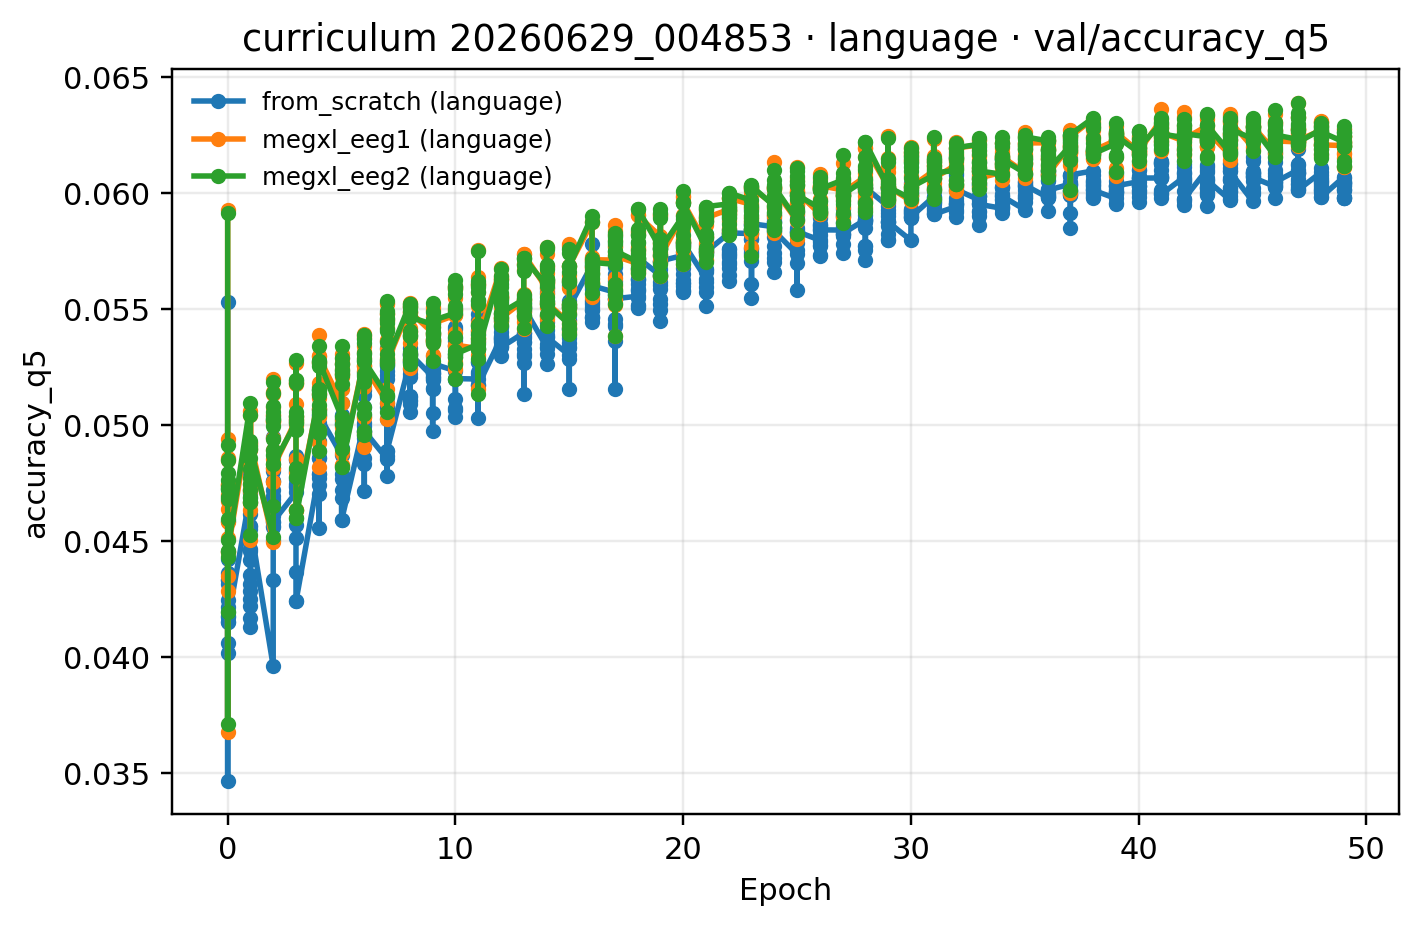

Data behind this chart, as committed beside it:
epoch, from_scratch (language), megxl_eeg1 (language), megxl_eeg2 (language)
0, 0.04151, 0.04454, 0.04458
1, 0.04566, 0.04924, 0.04897
2, 0.04584, 0.04816, 0.04831
3, 0.04241, 0.04635, 0.04602
4, 0.05045, 0.05296, 0.05278
5, 0.0459, 0.04831, 0.04818
6, 0.04976, 0.05256, 0.05276
7, 0.04891, 0.05272, 0.0528
8, 0.05309, 0.05488, 0.05466
9, 0.05265, 0.05439, 0.05451
10, 0.05201, 0.05345, 0.05307
11, 0.05173, 0.05376, 0.05327
12, 0.05335, 0.05462, 0.05483
13, 0.05507, 0.05738, 0.05722
14, 0.05381, 0.05528, 0.05523
15, 0.05509, 0.05687, 0.05685
16, 0.056, 0.05713, 0.05702
17, 0.05545, 0.0573, 0.05752
18, 0.05722, 0.05904, 0.05933
19, 0.05707, 0.05727, 0.05759
20, 0.05785, 0.05961, 0.05956
21, 0.05746, 0.05894, 0.05942
22, 0.05829, 0.05978, 0.06001
23, 0.05868, 0.06022, 0.06031
24, 0.05837, 0.06016, 0.06026
25, 0.05835, 0.06004, 0.05991
26, 0.05842, 0.06032, 0.06018
27, 0.05826, 0.06003, 0.05993
28, 0.06024, 0.06196, 0.06219
29, 0.05876, 0.06027, 0.06026
30, 0.05897, 0.06027, 0.06025
31, 0.05909, 0.06063, 0.06086
32, 0.06015, 0.06195, 0.06196
33, 0.05952, 0.06065, 0.06095
34, 0.05987, 0.06157, 0.06146
35, 0.06034, 0.06216, 0.06243
36, 0.06012, 0.0608, 0.06099
37, 0.06079, 0.06243, 0.06253
38, 0.06013, 0.06183, 0.0617
39, 0.06031, 0.06262, 0.06247
40, 0.06065, 0.06179, 0.06196
41, 0.05995, 0.06262, 0.06255
42, 0.05976, 0.06233, 0.06256
43, 0.06055, 0.06267, 0.06293
44, 0.06094, 0.06311, 0.06276
45, 0.06068, 0.06289, 0.06288
46, 0.06048, 0.06225, 0.06251
47, 0.06014, 0.06227, 0.06219
48, 0.05982, 0.06208, 0.06264
49, 0.0598, 0.06114, 0.06119
